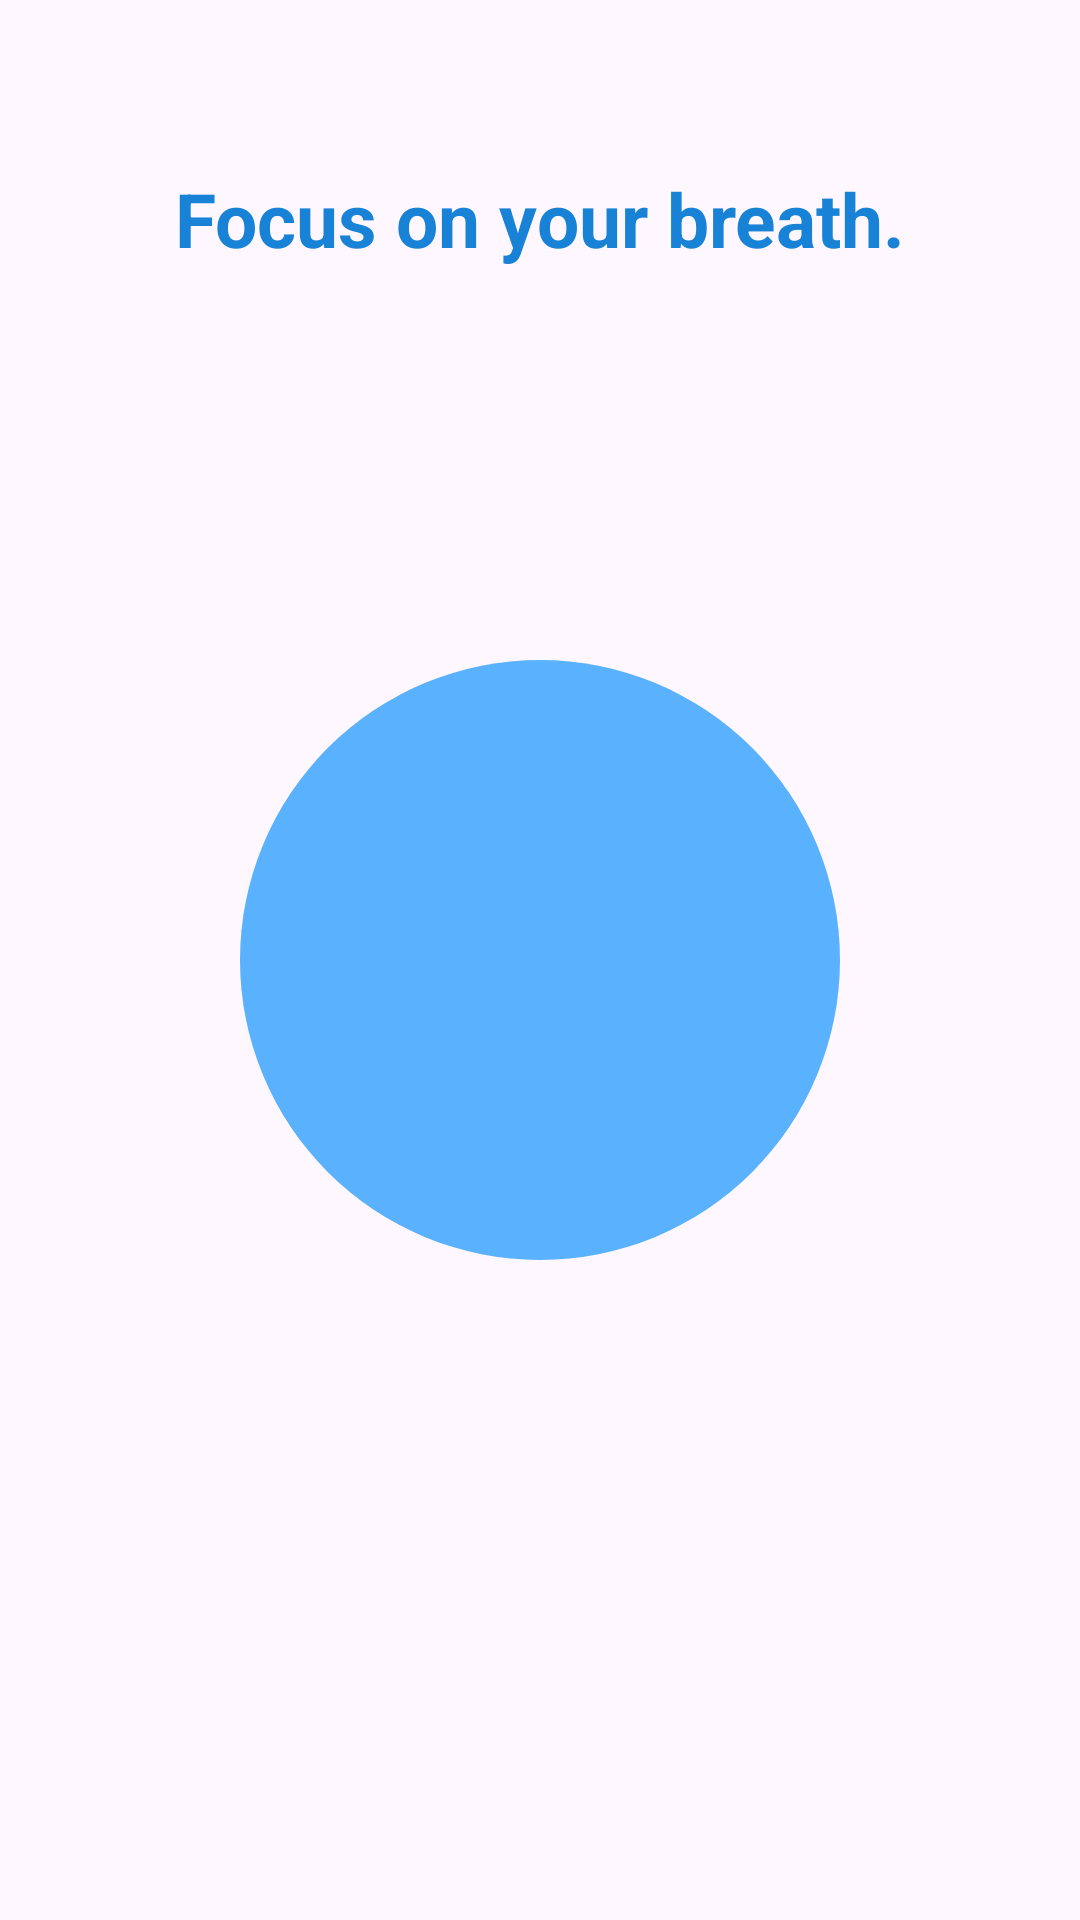

This screen was rendered from an Android layout file. Write that file and the resources it references.
<!-- AndroidManifest.xml: application theme Theme.BeFreeApp -->
<!-- res/layout/activity_breathing.xml -->
<?xml version="1.0" encoding="utf-8"?>
<RelativeLayout xmlns:android="http://schemas.android.com/apk/res/android"
    xmlns:app="http://schemas.android.com/apk/res-auto"
    xmlns:tools="http://schemas.android.com/tools"
    android:layout_width="match_parent"
    android:layout_height="match_parent"
    android:padding="16dp"
    android:background="@drawable/breathback"
    tools:context=".Breathing">

    <TextView
        android:id="@+id/breathingInstructions"
        android:layout_width="wrap_content"
        android:layout_height="wrap_content"
        android:layout_centerHorizontal="true"
        android:layout_marginTop="40dp"
        android:layout_marginBottom="24dp"
        android:textColor="@color/blueDarkest"
        android:text="Focus on your breath."
        android:textSize="25dp"
        android:textStyle="bold" />
    <View
        android:id="@+id/circleView"
        android:layout_width="200dp"
        android:layout_height="200dp"
        android:layout_centerInParent="true"
        android:background="@drawable/cricle_background_breath"/>

</RelativeLayout>
<!-- resources referenced by this layout -->
<resources>
  <color name="blueDarkest">#1882D6</color>
  <!-- drawable cricle_background_breath (drawable) -->
  <?xml version="1.0" encoding="utf-8"?>
  <shape xmlns:android="http://schemas.android.com/apk/res/android"
      android:shape="oval">
      <solid android:color="#5AB2FF"/>
  
  </shape>
  <style name="Theme.BeFreeApp" parent="Base.Theme.BeFreeApp" />
  <style name="Base.Theme.BeFreeApp" parent="Theme.Material3.DayNight.NoActionBar">
          
          <item name="colorPrimary">@color/blueDarkest</item>
      </style>
</resources>
